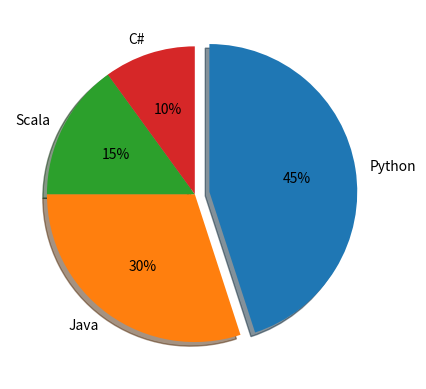

Reproduce this figure in Python.
import matplotlib.pyplot as pyplot
etiquetas = ('Python', 'Java', 'Scala', 'C#')
tamanio = [45, 30, 15, 10]
separacion = (0.1, 0, 0, 0)
pyplot.pie(tamanio,explode=separacion,
labels=etiquetas,
autopct='%1.f%%',
shadow=True,
counterclock=False,
startangle=90)
pyplot.show()